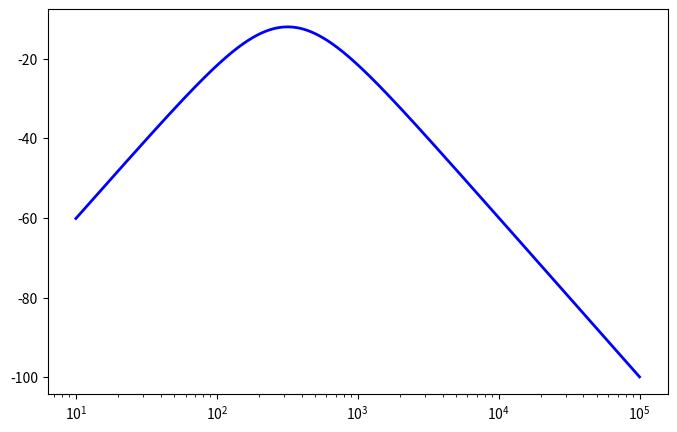

The matplotlib source for this figure: (Note: this script raises an exception after producing the figure.)
import numpy as np
import matplotlib.pyplot as plt

# Component values
C1_highpass, C2_highpass, C1_lowpass, C2_lowpass = 100e-9, 100e-9, 100e-9, 100e-9  # 100 nF
R1_highpass, R2_highpass, R1_lowpass, R2_lowpass = 5e3, 5e3, 5e3, 5e3  # 5 kΩ

# Frequency range (log scale)
frequencies = np.logspace(1, 5, 1000)  # 10 Hz to 100 kHz
w = 2 * np.pi * frequencies  # Convert to angular frequency

# Low-pass filter magnitude response
def highpass(w, C1, C2, R1, R2):
    magnitude = ((w ** 2) * C1 * C2 * R1 * R2)/ np.sqrt((1 - (w ** 2) * C1 * C2 * R1 * R2) ** 2 + (w * R2 * (C1 + C2)) ** 2)
    return 20 * np.log10(magnitude)  # Use log10, not log

def lowpass(w, C1, C2, R1, R2):
    magnitude = 1 / np.sqrt((1 - (w ** 2) * C1 * C2 * R1 * R2) ** 2 + (w * C1 * (R1 + R2)) ** 2)
    return 20 * np.log10(magnitude)  # Use log10, not log

def bandpass(w, C1_highpass, C2_highpass, C1_lowpass, C2_lowpass, R1_highpass, R2_highpass, R1_lowpass, R2_lowpass):
    magnitudeLowpass = 1 / (np.sqrt((1 - (w ** 2) * C1_lowpass * C2_lowpass * R1_lowpass * R2_lowpass) ** 2
                                    + (w * C1_lowpass * (R1_lowpass + R2_lowpass)) ** 2))
    magnitudeHighpass = ((w ** 2) * C1_highpass * C2_highpass * R1_highpass * R2_highpass)/(np.sqrt((1 - (w ** 2)
                    * C1_highpass * C2_highpass * R1_highpass * R2_highpass) ** 2 + (w * R2_highpass * (C1_highpass + C2_highpass)) ** 2))
    magnitude = magnitudeHighpass * magnitudeLowpass
    return 20 * np.log10(magnitude)

# Compute response
y_values = bandpass(w, C1_highpass, C2_highpass, C1_lowpass, C2_lowpass, R1_highpass, R2_highpass, R1_lowpass, R2_lowpass)

# Calculate -3 dB cutoff frequency
fc_lowpass = 1 / (2 * np.pi * np.sqrt(C1_lowpass * C2_lowpass * R1_lowpass * R2_lowpass))
fc_highpass = 1 / (2 * np.pi * np.sqrt(C1_highpass * C2_highpass * R1_highpass * R2_highpass))
fc = np.sqrt(fc_lowpass * fc_highpass)
cutoff_level = -3  # -3 dB standard cutoff level

# Plot
plt.figure(figsize=(8, 5))
plt.semilogx(frequencies, y_values, label="Low-Pass Filter", color="b", linewidth=2)

with open("./vals_bandpass.txt", "r") as file:
    lines = file.readlines()
    lines.pop(0)
    for l in lines:
        f, v, dt = l.split()
        f = float(f)
        v = float(v)
        if dt == "0":
            continue
        dt = float(dt)*(1e-6)
        
        plt.scatter(np.log10(2*(np.pi)*f), np.log10(v), color="orange")

# Customization
plt.xlabel("Frequency (Hz)", fontsize=12)
plt.ylabel("Magnitude (dB)", fontsize=12)
plt.title("Low-Pass Filter Frequency Response", fontsize=14)
plt.grid(which="both", linestyle="--", linewidth=0.5)
plt.axhline(cutoff_level, color="r", linestyle="--", linewidth=1, label="-3 dB Cutoff")
plt.axvline(fc, color="g", linestyle="--", linewidth=1, label=f"Cutoff Frequency: {fc:.1f} Hz")
plt.legend(fontsize=10)
plt.show()
